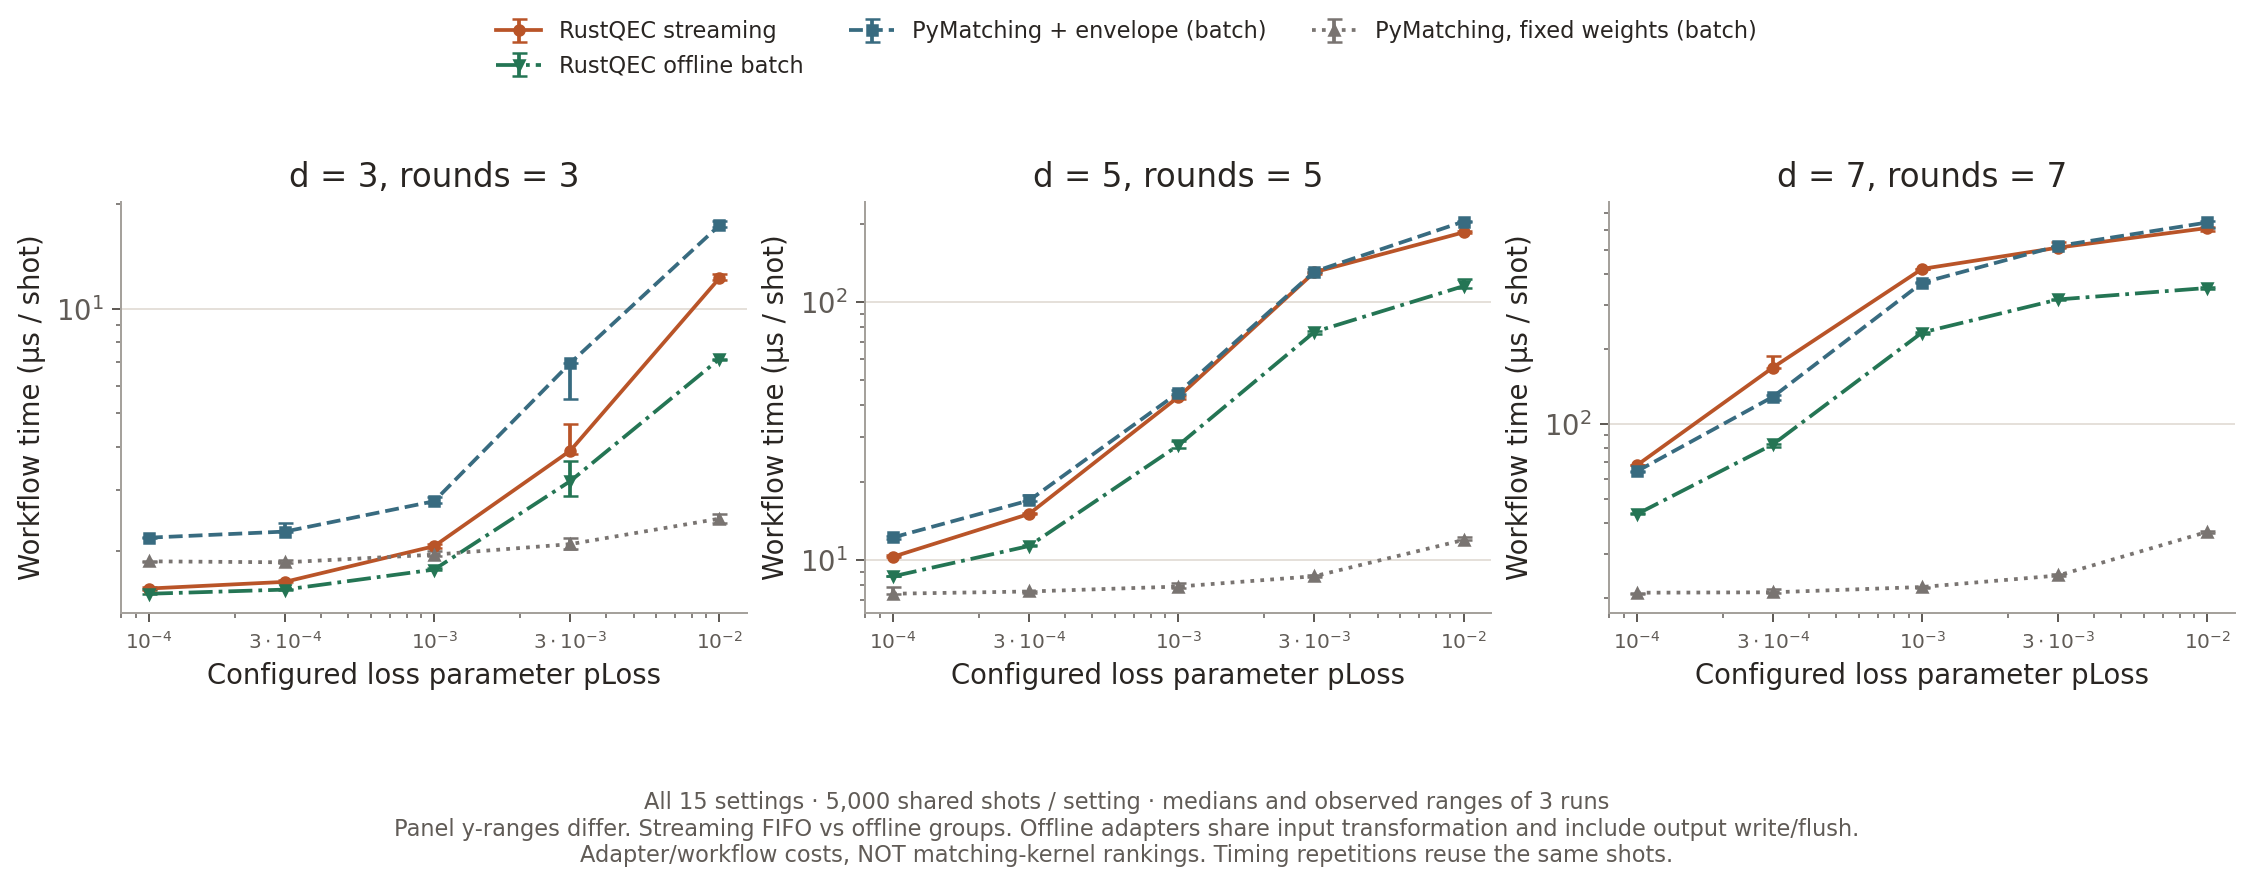

Data behind this chart, as committed beside it:
distance, rounds, loss_probability, decoder, repetition, microseconds_per_shot, input_loss_patterns, graph_builds, cache_hits, policy
3, 3, 0.0001, envelope-matching, 0, 1.559, 32, 32, 4968, FIFO/work-budget streaming
3, 3, 0.0001, envelope-matching, 1, 1.547, 32, 32, 4968, FIFO/work-budget streaming
3, 3, 0.0001, envelope-matching, 2, 1.576, 32, 32, 4968, FIFO/work-budget streaming
3, 3, 0.0001, pymatching-fixed, 0, 1.871, 32, 1, , offline batch groups
3, 3, 0.0001, pymatching-fixed, 1, 1.86, 32, 1, , offline batch groups
3, 3, 0.0001, pymatching-fixed, 2, 1.868, 32, 1, , offline batch groups
3, 3, 0.0001, pymatching-envelope, 0, 2.175, 32, 32, , offline batch groups
3, 3, 0.0001, pymatching-envelope, 1, 2.186, 32, 32, , offline batch groups
3, 3, 0.0001, pymatching-envelope, 2, 2.19, 32, 32, , offline batch groups
3, 3, 0.0001, envelope-matching-offline, 0, 1.551, 32, 32, , offline batch groups
3, 3, 0.0001, envelope-matching-offline, 1, 1.501, 32, 32, , offline batch groups
3, 3, 0.0001, envelope-matching-offline, 2, 1.506, 32, 32, , offline batch groups
3, 3, 0.0003, envelope-matching, 0, 1.654, 40, 40, 4960, FIFO/work-budget streaming
3, 3, 0.0003, envelope-matching, 1, 1.629, 40, 40, 4960, FIFO/work-budget streaming
3, 3, 0.0003, envelope-matching, 2, 1.63, 40, 40, 4960, FIFO/work-budget streaming
3, 3, 0.0003, pymatching-fixed, 0, 1.887, 40, 1, , offline batch groups
3, 3, 0.0003, pymatching-fixed, 1, 1.856, 40, 1, , offline batch groups
3, 3, 0.0003, pymatching-fixed, 2, 1.848, 40, 1, , offline batch groups
3, 3, 0.0003, pymatching-envelope, 0, 2.276, 40, 40, , offline batch groups
3, 3, 0.0003, pymatching-envelope, 1, 2.273, 40, 40, , offline batch groups
3, 3, 0.0003, pymatching-envelope, 2, 2.408, 40, 40, , offline batch groups
3, 3, 0.0003, envelope-matching-offline, 0, 1.543, 40, 40, , offline batch groups
3, 3, 0.0003, envelope-matching-offline, 1, 1.548, 40, 40, , offline batch groups
3, 3, 0.0003, envelope-matching-offline, 2, 1.557, 40, 40, , offline batch groups
3, 3, 0.001, envelope-matching, 0, 2.037, 84, 84, 4916, FIFO/work-budget streaming
3, 3, 0.001, envelope-matching, 1, 2.09, 84, 84, 4916, FIFO/work-budget streaming
3, 3, 0.001, envelope-matching, 2, 2.066, 84, 84, 4916, FIFO/work-budget streaming
3, 3, 0.001, pymatching-fixed, 0, 1.953, 84, 1, , offline batch groups
3, 3, 0.001, pymatching-fixed, 1, 1.941, 84, 1, , offline batch groups
3, 3, 0.001, pymatching-fixed, 2, 2.004, 84, 1, , offline batch groups
3, 3, 0.001, pymatching-envelope, 0, 2.784, 84, 84, , offline batch groups
3, 3, 0.001, pymatching-envelope, 1, 2.743, 84, 84, , offline batch groups
3, 3, 0.001, pymatching-envelope, 2, 2.86, 84, 84, , offline batch groups
3, 3, 0.001, envelope-matching-offline, 0, 1.769, 84, 84, , offline batch groups
3, 3, 0.001, envelope-matching-offline, 1, 1.766, 84, 84, , offline batch groups
3, 3, 0.001, envelope-matching-offline, 2, 1.789, 84, 84, , offline batch groups
3, 3, 0.003, envelope-matching, 0, 3.82, 349, 349, 4651, FIFO/work-budget streaming
3, 3, 0.003, envelope-matching, 1, 4.641, 349, 349, 4651, FIFO/work-budget streaming
3, 3, 0.003, envelope-matching, 2, 3.894, 349, 349, 4651, FIFO/work-budget streaming
3, 3, 0.003, pymatching-fixed, 0, 2.024, 349, 1, , offline batch groups
3, 3, 0.003, pymatching-fixed, 1, 2.186, 349, 1, , offline batch groups
3, 3, 0.003, pymatching-fixed, 2, 2.094, 349, 1, , offline batch groups
3, 3, 0.003, pymatching-envelope, 0, 5.506, 349, 349, , offline batch groups
3, 3, 0.003, pymatching-envelope, 1, 6.992, 349, 349, , offline batch groups
3, 3, 0.003, pymatching-envelope, 2, 6.967, 349, 349, , offline batch groups
3, 3, 0.003, envelope-matching-offline, 0, 2.888, 349, 349, , offline batch groups
3, 3, 0.003, envelope-matching-offline, 1, 3.182, 349, 349, , offline batch groups
3, 3, 0.003, envelope-matching-offline, 2, 3.642, 349, 349, , offline batch groups
3, 3, 0.01, envelope-matching, 0, 12.58, 1493, 1627, 3373, FIFO/work-budget streaming
3, 3, 0.01, envelope-matching, 1, 12.25, 1493, 1627, 3373, FIFO/work-budget streaming
3, 3, 0.01, envelope-matching, 2, 12.12, 1493, 1627, 3373, FIFO/work-budget streaming
3, 3, 0.01, pymatching-fixed, 0, 2.48, 1493, 1, , offline batch groups
3, 3, 0.01, pymatching-fixed, 1, 2.565, 1493, 1, , offline batch groups
3, 3, 0.01, pymatching-fixed, 2, 2.405, 1493, 1, , offline batch groups
3, 3, 0.01, pymatching-envelope, 0, 17.94, 1493, 1493, , offline batch groups
3, 3, 0.01, pymatching-envelope, 1, 17.16, 1493, 1493, , offline batch groups
3, 3, 0.01, pymatching-envelope, 2, 17.39, 1493, 1493, , offline batch groups
3, 3, 0.01, envelope-matching-offline, 0, 7.127, 1493, 1493, , offline batch groups
3, 3, 0.01, envelope-matching-offline, 1, 7.174, 1493, 1493, , offline batch groups
3, 3, 0.01, envelope-matching-offline, 2, 7.16, 1493, 1493, , offline batch groups
... 120 more rows
